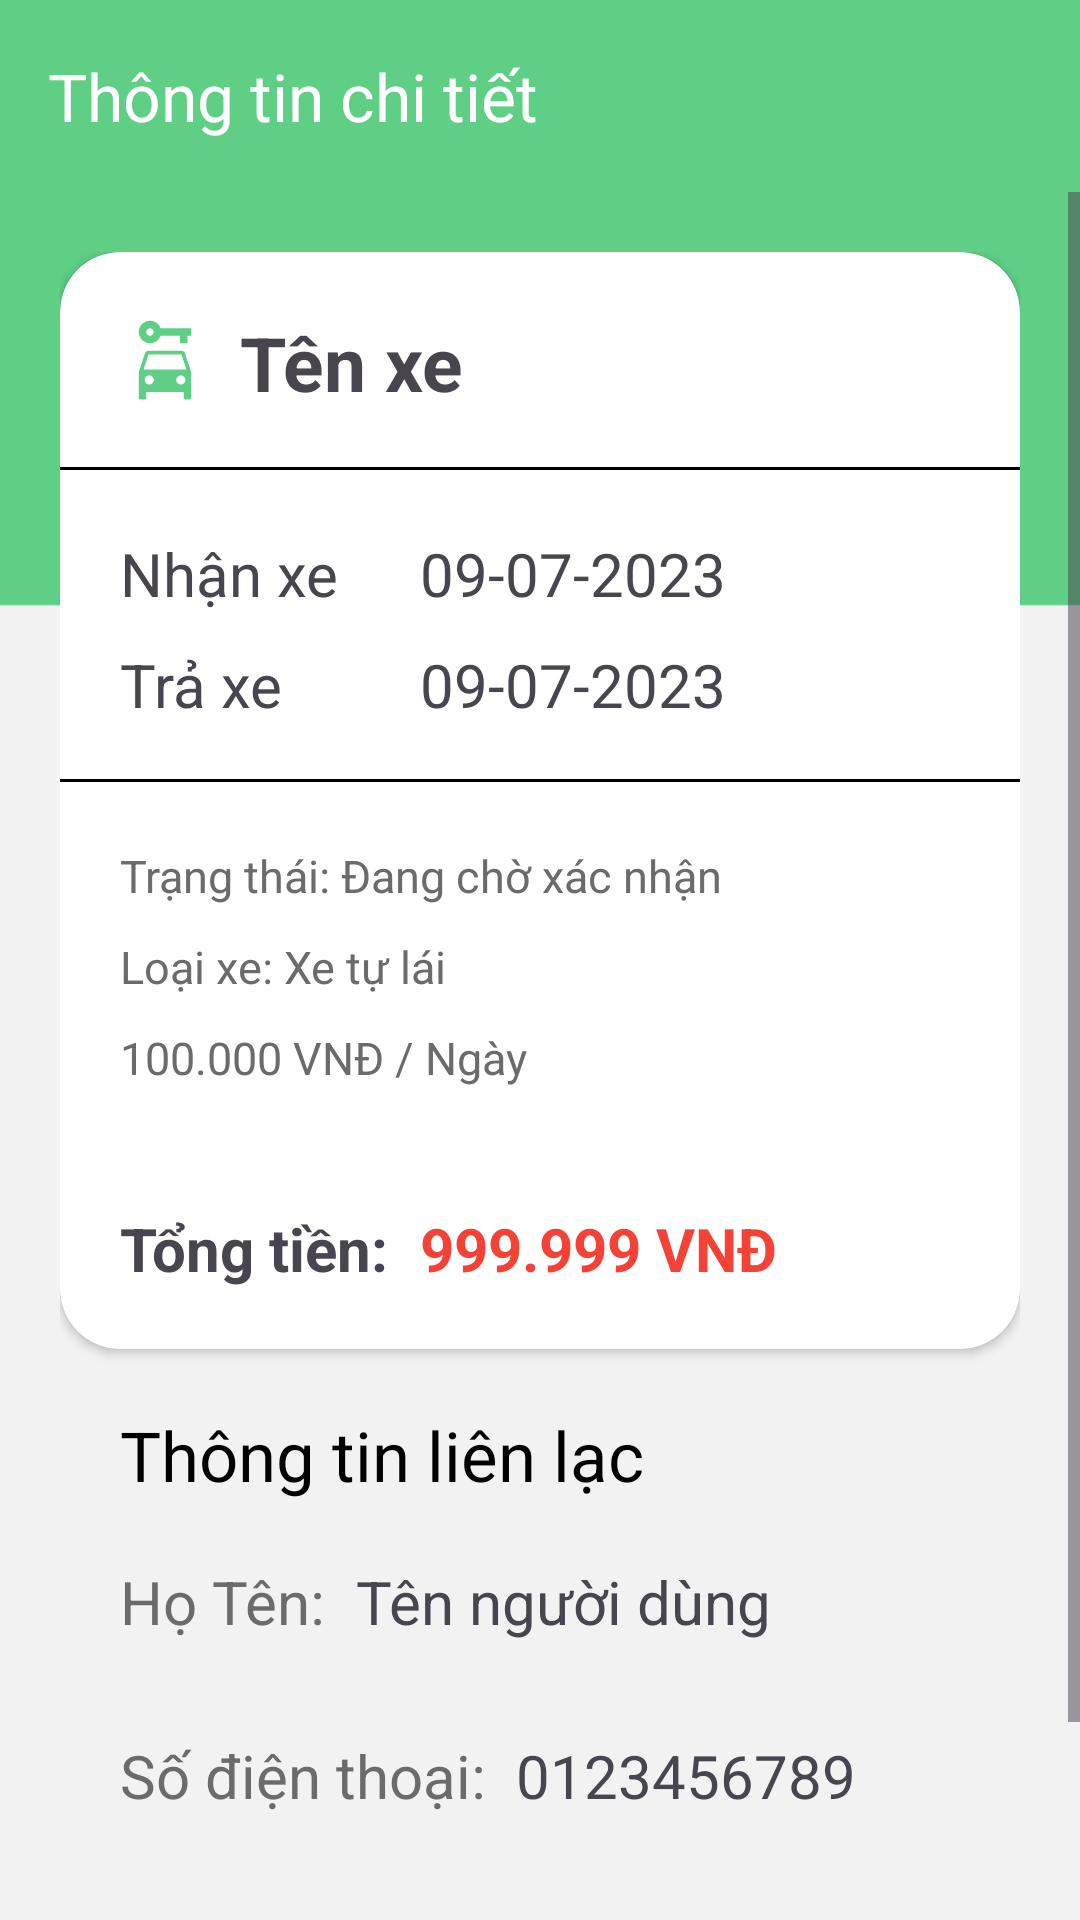

Here is an Android app screen rendered from its layout file. Give the layout XML and the strings, colors and styles it references.
<!-- AndroidManifest.xml: application theme Theme.CusApp -->
<!-- res/layout/activity_detail_history_order.xml -->
<?xml version="1.0" encoding="utf-8"?>
<LinearLayout xmlns:android="http://schemas.android.com/apk/res/android"
    xmlns:app="http://schemas.android.com/apk/res-auto"
    xmlns:tools="http://schemas.android.com/tools"
    android:layout_width="match_parent"
    android:layout_height="match_parent"
    android:orientation="vertical"
    android:background="@color/white2"
    tools:context=".activity.DetailOrderActivity">
    <androidx.appcompat.widget.Toolbar
        android:id="@+id/toolbardetailhistoryorder"
        android:layout_width="match_parent"
        android:layout_height="wrap_content"
        android:background="@color/green"
        app:navigationIcon="@drawable/ic_arrow_back_white"
        app:titleTextColor="@color/white"
        app:title="Thông tin chi tiết" />
    <ScrollView
        android:layout_width="match_parent"
        android:layout_height="match_parent"
        android:background="@drawable/background">
        <LinearLayout
            android:layout_width="match_parent"
            android:layout_height="match_parent"
            android:padding="20dp"
            android:orientation="vertical">
            <androidx.cardview.widget.CardView
                android:layout_width="match_parent"
                android:layout_height="wrap_content"
                app:cardCornerRadius="20dp">
                <LinearLayout
                    android:layout_width="match_parent"
                    android:layout_height="match_parent"
                    android:orientation="vertical">
                    <TextView
                        android:id="@+id/tv_namecar"
                        android:layout_width="match_parent"
                        android:layout_height="wrap_content"
                        android:layout_weight="0"
                        android:padding="20dp"
                        android:singleLine="true"
                        android:drawableStart="@drawable/ic_car_rental"
                        android:drawablePadding="10dp"
                        android:background="@drawable/border_bottom"
                        android:text="Tên xe"
                        android:textSize="25sp"
                        android:textStyle="bold"/>
                    <LinearLayout
                        android:layout_width="match_parent"
                        android:layout_height="wrap_content"
                        android:layout_weight="1"
                        android:padding="20dp"
                        android:orientation="vertical"
                        android:background="@drawable/border_bottom">
                        <LinearLayout
                            android:layout_width="match_parent"
                            android:layout_height="wrap_content"
                            android:orientation="horizontal">
                            <TextView
                                android:layout_width="100dp"
                                android:layout_height="wrap_content"
                                android:text="Nhận xe"
                                android:textSize="20sp"/>
                            <TextView
                                android:id="@+id/tv_rentdate"
                                android:layout_width="130dp"
                                android:layout_height="wrap_content"
                                android:text="09-07-2023"
                                android:textSize="20sp"/>
                        </LinearLayout>
                        <LinearLayout
                            android:layout_width="match_parent"
                            android:layout_height="wrap_content"
                            android:layout_marginTop="10dp"
                            android:orientation="horizontal">
                            <TextView
                                android:layout_width="100dp"
                                android:layout_height="wrap_content"
                                android:text="Trả xe"
                                android:textSize="20sp"/>
                            <TextView
                                android:id="@+id/tv_returndate"
                                android:layout_width="130dp"
                                android:layout_height="wrap_content"
                                android:text="09-07-2023"
                                android:textSize="20sp"/>
                        </LinearLayout>
                    </LinearLayout>
                    <LinearLayout
                        android:layout_width="match_parent"
                        android:layout_height="wrap_content"
                        android:layout_weight="2"
                        android:padding="20dp"
                        android:orientation="vertical">
                        <TextView
                            android:id="@+id/tv_statuscar"
                            android:layout_width="wrap_content"
                            android:layout_height="wrap_content"
                            android:text="Trạng thái: Đang chờ xác nhận"
                            android:textSize="15sp"
                            android:textColor="#6b6b6b"/>
                        <TextView
                            android:id="@+id/tv_typecar"
                            android:layout_width="wrap_content"
                            android:layout_height="wrap_content"

                            android:layout_marginTop="10dp"
                            android:text="Loại xe: Xe tự lái"
                            android:textSize="15sp"
                            android:textColor="#6b6b6b"/>
                        <TextView
                            android:id="@+id/tv_pricecar"
                            android:layout_width="wrap_content"
                            android:layout_height="wrap_content"
                            android:layout_marginTop="10dp"
                            android:text="100.000 VNĐ / Ngày"
                            android:textSize="15sp"
                            android:textColor="#6b6b6b"/>
                    </LinearLayout>
                    <LinearLayout
                        android:layout_width="match_parent"
                        android:layout_height="wrap_content"
                        android:layout_weight="2"
                        android:padding="20dp"
                        android:orientation="horizontal">
                        <TextView
                            android:layout_width="100dp"
                            android:layout_height="wrap_content"
                            android:text="Tổng tiền: "
                            android:textStyle="bold"
                            android:textSize="20sp"/>
                        <TextView
                            android:id="@+id/tv_totalprice"
                            android:layout_width="wrap_content"
                            android:layout_height="wrap_content"
                            android:text="999.999 VNĐ"
                            android:textStyle="bold"
                            android:textColor="@color/red"
                            android:textSize="20sp"/>
                    </LinearLayout>
                </LinearLayout>
            </androidx.cardview.widget.CardView>
            <LinearLayout
                android:layout_width="match_parent"
                android:layout_height="match_parent"
                android:orientation="vertical"
                android:padding="20dp">
                <TextView
                    android:layout_width="wrap_content"
                    android:layout_height="wrap_content"
                    android:text="Thông tin liên lạc"
                    android:textColor="@color/black"
                    android:textSize="23sp"/>
                <LinearLayout
                    android:layout_width="match_parent"
                    android:layout_height="wrap_content"
                    android:orientation="horizontal"
                    android:layout_marginTop="10dp">
                    <TextView
                        android:textSize="20dp"
                        android:textColor="@color/grey2"
                        android:layout_width="wrap_content"
                        android:layout_height="wrap_content"
                        android:layout_weight="0"
                        android:text="Họ Tên:" />

                    <TextView
                        android:id="@+id/tv_username"
                        android:layout_width="wrap_content"
                        android:layout_height="wrap_content"
                        android:layout_weight="2"
                        android:text="Tên người dùng"
                        android:textSize="20sp"
                        android:singleLine="true"
                        android:minHeight="48dp"
                        android:padding="10dp"/>
                </LinearLayout>
                <LinearLayout
                    android:layout_width="match_parent"
                    android:layout_height="wrap_content"
                    android:orientation="horizontal"
                    android:layout_marginTop="10dp">
                    <TextView
                        android:textSize="20dp"
                        android:textColor="@color/grey2"
                        android:layout_width="wrap_content"
                        android:layout_height="wrap_content"
                        android:layout_weight="0"
                        android:text="Số điện thoại:"/>

                    <TextView
                        android:id="@+id/tv_numberphone"
                        android:layout_width="wrap_content"
                        android:layout_height="wrap_content"
                        android:layout_weight="2"
                        android:text="0123456789"
                        android:textSize="20sp"
                        android:singleLine="true"
                        android:minHeight="48dp"
                        android:padding="10dp"/>
                </LinearLayout>
                <LinearLayout
                    android:layout_width="match_parent"
                    android:layout_height="wrap_content"
                    android:orientation="horizontal"
                    android:layout_marginTop="10dp">
                    <TextView
                        android:textSize="20sp"
                        android:textColor="@color/grey2"
                        android:layout_width="wrap_content"
                        android:layout_height="wrap_content"
                        android:layout_weight="0"
                        android:text="Phương thức thanh toá: "/>

                    <TextView
                        android:id="@+id/tv_paymentMethod"
                        android:layout_width="wrap_content"
                        android:layout_height="wrap_content"
                        android:layout_weight="2"
                        android:text="momo"
                        android:textSize="20sp"
                        android:singleLine="true"
                        android:minHeight="48dp"
                        android:padding="10dp"/>
                </LinearLayout>
            </LinearLayout>
        </LinearLayout>
    </ScrollView>
</LinearLayout>
<!-- resources referenced by this layout -->
<resources>
  <color name="black">#FF000000</color>
  <color name="green">#5FCF86</color>
  <color name="grey2">#6b6b6b</color>
  <color name="red">#F44336</color>
  <color name="white">#FFFFFFFF</color>
  <color name="white2">#f2f2f2</color>
  <!-- drawable background: png bitmap (drawable, 3945 bytes) -->
  <!-- drawable border_bottom (drawable) -->
  <?xml version="1.0" encoding="utf-8"?>
  <layer-list xmlns:android="http://schemas.android.com/apk/res/android" >
      <item
          android:bottom="1dp"
          android:left="-2dp"
          android:right="-2dp"
          android:top="-2dp">
          <shape android:shape="rectangle" >
              <stroke
                  android:width="1dp"
                  android:color="@color/black" />
  
              <solid android:color="#00FFFFFF" />
  
              <padding android:left="10dp"
                  android:right="10dp"
                  android:top="10dp"
                  android:bottom="10dp" />
          </shape>
      </item>
  </layer-list>
  <!-- drawable ic_car_rental (drawable) -->
  <vector android:height="30dp" android:tint="@color/green"
      android:viewportHeight="24" android:viewportWidth="24"
      android:width="30dp" xmlns:android="http://schemas.android.com/apk/res/android">
      <path android:fillColor="@android:color/white" android:pathData="M16.39,9H7.61C7.18,9 6.8,9.28 6.66,9.68l-1.66,5v6.81C5,21.78 5.23,22 5.5,22h1C6.78,22 7,21.78 7,21.5V20h10v1.5c0,0.28 0.22,0.5 0.5,0.5h1c0.28,0 0.5,-0.22 0.5,-0.5v-6.81l-1.66,-5C17.2,9.28 16.82,9 16.39,9zM7.78,18c-0.68,0 -1.22,-0.54 -1.22,-1.22s0.54,-1.22 1.22,-1.22S9,16.11 9,16.78S8.46,18 7.78,18zM16.22,18C15.55,18 15,17.46 15,16.78s0.54,-1.22 1.22,-1.22s1.22,0.54 1.22,1.22S16.9,18 16.22,18zM6.29,14l1.33,-4h8.78l1.33,4H6.29z"/>
      <path android:fillColor="@android:color/white" android:pathData="M10.83,3C10.41,1.83 9.3,1 8,1C6.34,1 5,2.34 5,4c0,1.65 1.34,3 3,3c1.3,0 2.41,-0.84 2.83,-2H16v2h2V5h1V3H10.83zM8,5C7.45,5 7,4.55 7,4s0.45,-1 1,-1s1,0.45 1,1S8.55,5 8,5z"/>
  </vector>
  <style name="Theme.CusApp" parent="Base.Theme.CusApp" />
  <style name="Base.Theme.CusApp" parent="Theme.Material3.DayNight.NoActionBar">
          
          
      </style>
</resources>
